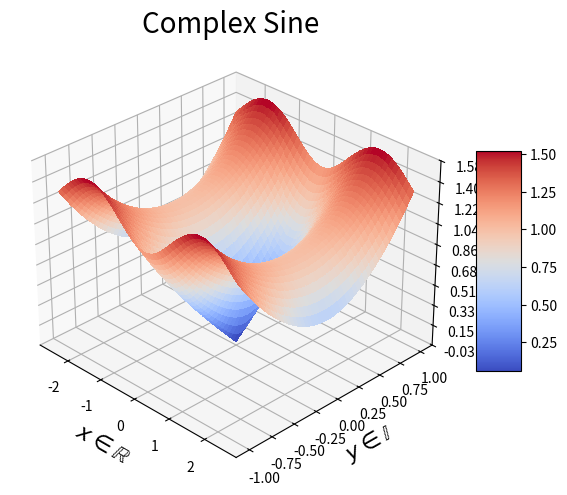

This chart was generated by the following Python code:
#!/usr/bin/env python3
# plot3d_complex_sine.py

import numpy as np
import matplotlib.pyplot as plt
from matplotlib import cm
from matplotlib.ticker import (
    LinearLocator,
)  # another tick mark locator, where you specify the number of ticks

# but not necessarily where the ticks go or their spacing
import sys
import os


def f(z):
    return abs(np.sin(z))


def plot(ax):  # plotting function, pass in ax
    x = np.linspace(-2.5, 2.5, 1000)  # x domain is from -2.5 to 2.5, 100 subintervals
    y = np.linspace(-1, 1, 1000)

    X, Y = np.meshgrid(x, y)  # tensor product of x and y

    Z = f(X + Y * 1j)  # pass x,y array into the function z (vectorized)

    surf = ax.plot_surface(
        X, Y, Z, cmap=cm.coolwarm, linewidth=0, antialiased=False
    )  # cmap stands for
    # color map, where the color is based on height.

    ax.zaxis.set_major_locator(
        LinearLocator(10)
    )  # z axis has 10 and only 10 tick marks
    ax.zaxis.set_major_formatter(
        "{x:.02f}"
    )  # tick mark numbers have two decimal places

    plt.colorbar(
        surf, ax=ax, shrink=0.5, aspect=5
    )  # colorbar is like the legend for the z axis
    ax.view_init(azim=-45)
    ax.set_xlabel(r"$x \in \mathbb{R}$", fontsize=16)
    ax.set_ylabel(r"$y \in \mathbb{I}$", fontsize=16)
    ax.set_zlabel(r"$f(z) = |\sin({z})|$", fontsize=16)
    ax.set_title("Complex Sine", fontsize=20)


def main():
    fig = plt.figure(os.path.basename(sys.argv[0]), constrained_layout=True)

    gs = fig.add_gridspec(1, 1)
    ax = fig.add_subplot(gs[0, 0], projection="3d")

    plot(ax)

    plt.show()


if __name__ == "__main__":
    main()
